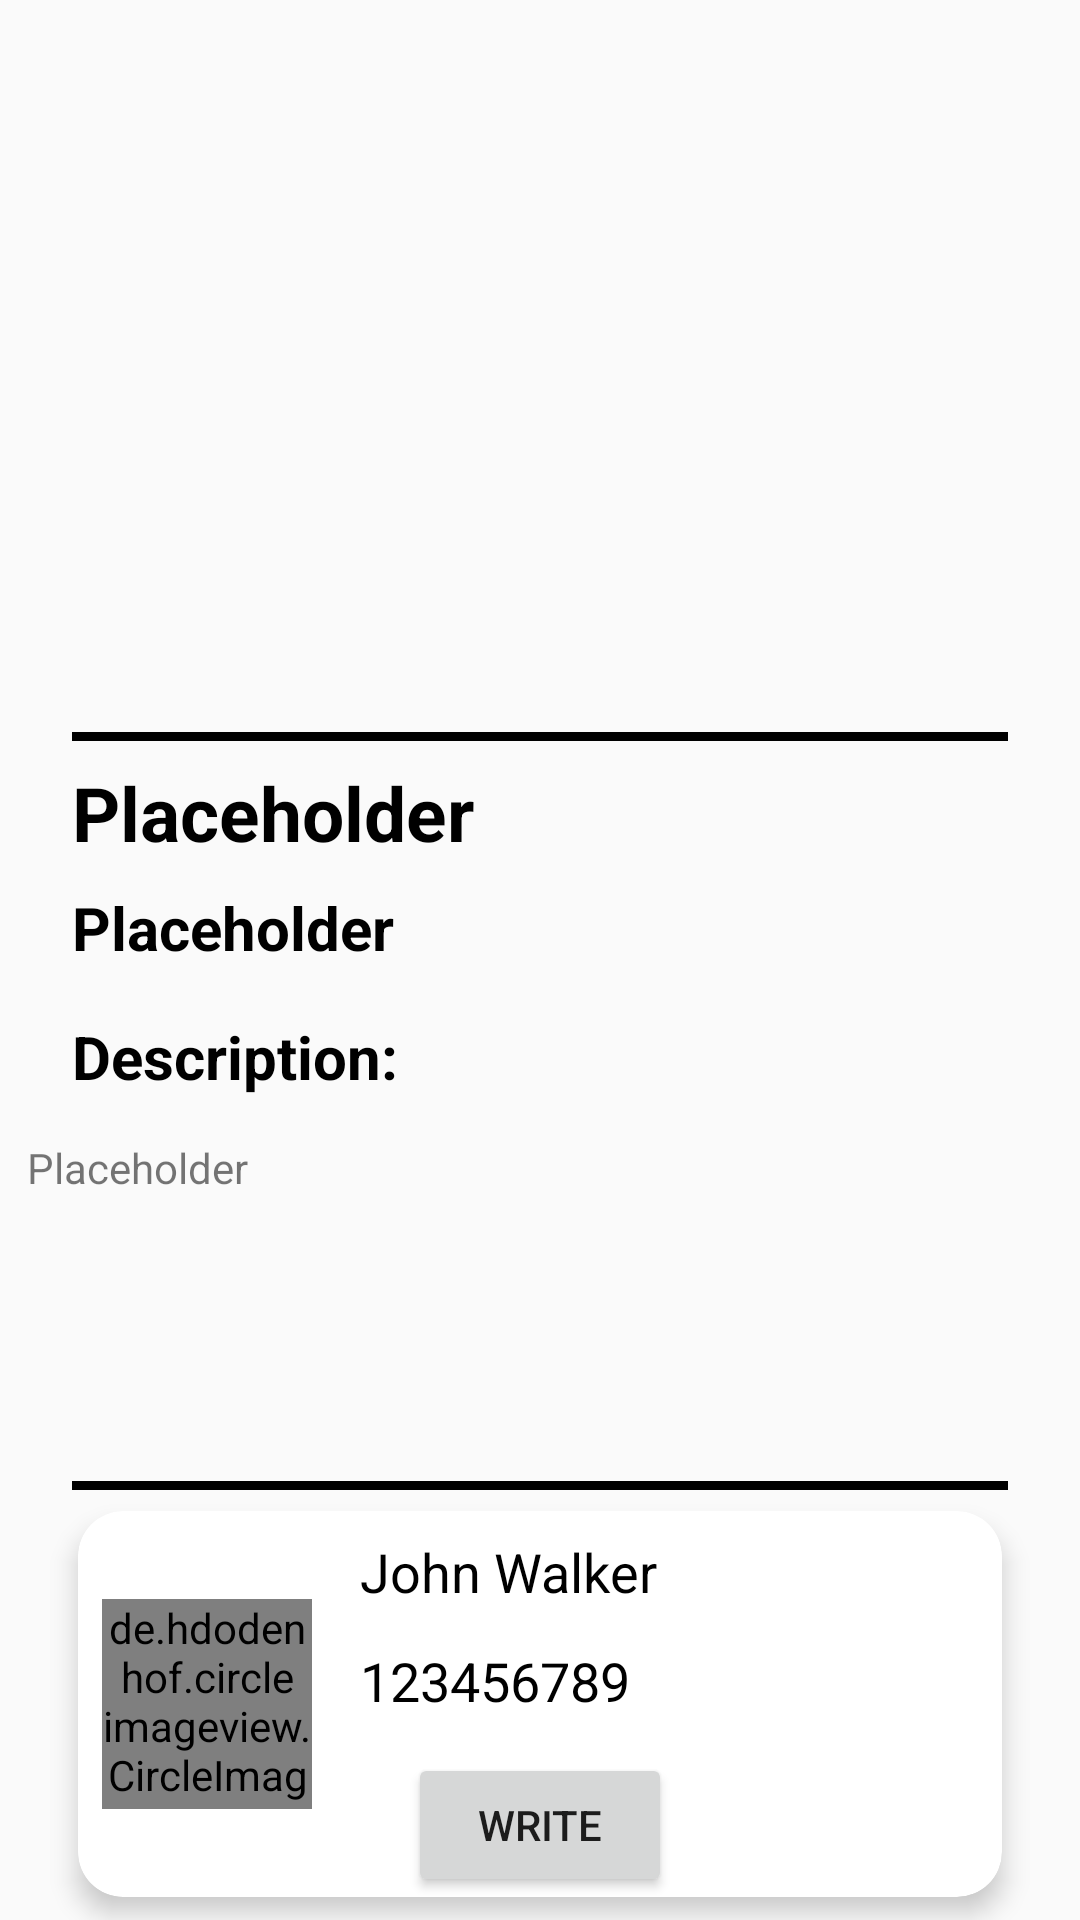

The Android layout XML behind this screen, and the referenced resources:
<!-- AndroidManifest.xml: application theme AppTheme -->
<!-- res/layout/fragment_need_help_details.xml -->
<?xml version="1.0" encoding="utf-8"?>
<androidx.constraintlayout.widget.ConstraintLayout xmlns:android="http://schemas.android.com/apk/res/android"
    xmlns:app="http://schemas.android.com/apk/res-auto"
    xmlns:tools="http://schemas.android.com/tools"
    android:layout_width="match_parent"
    android:layout_height="match_parent"
    tools:context=".Fragments.DetailsNeedHelpFragment">

    <androidx.constraintlayout.widget.Guideline
        android:id="@+id/guideline_left"
        android:layout_width="wrap_content"
        android:layout_height="wrap_content"
        android:orientation="vertical"
        app:layout_constraintGuide_begin="24dp" />

    <androidx.constraintlayout.widget.Guideline
        android:id="@+id/guideline_right"
        android:layout_width="wrap_content"
        android:layout_height="wrap_content"
        android:orientation="vertical"
        app:layout_constraintGuide_end="24dp" />

    <androidx.viewpager2.widget.ViewPager2
        android:id="@+id/need_help_photos"
        android:layout_width="match_parent"
        android:layout_height="220dp"
        app:layout_constraintEnd_toStartOf="@+id/guideline_right"
        app:layout_constraintStart_toStartOf="@+id/guideline_left"
        app:layout_constraintTop_toTopOf="parent" />

    <View
        android:id="@+id/divider"
        android:layout_width="match_parent"
        android:layout_height="3dp"
        android:layout_marginStart="24dp"
        android:layout_marginTop="24dp"
        android:layout_marginEnd="24dp"
        android:background="@color/black"
        app:layout_constraintEnd_toStartOf="@+id/guideline_right"
        app:layout_constraintStart_toStartOf="@+id/guideline_left"
        app:layout_constraintTop_toBottomOf="@+id/need_help_photos" />

    <TextView
        android:id="@+id/need_help_title"
        android:layout_width="wrap_content"
        android:layout_height="wrap_content"
        android:layout_marginTop="34dp"
        android:text="@string/placeholder"
        android:textColor="@color/black"
        android:textSize="25sp"
        android:textStyle="bold"
        app:layout_constraintStart_toStartOf="@+id/guideline_left"
        app:layout_constraintTop_toBottomOf="@+id/need_help_photos" />

    <TextView
        android:id="@+id/need_help_budget"
        android:layout_width="wrap_content"
        android:layout_height="wrap_content"
        android:layout_marginTop="8dp"
        android:text="@string/placeholder"
        android:textColor="@color/black"
        android:textSize="20sp"
        android:textStyle="bold"
        app:layout_constraintStart_toStartOf="@+id/guideline_left"
        app:layout_constraintTop_toBottomOf="@+id/need_help_title" />

    <TextView
        android:id="@+id/textView5"
        android:layout_width="wrap_content"
        android:layout_height="wrap_content"
        android:layout_marginTop="16dp"
        android:text="@string/new_offer_description_title"
        android:textColor="@color/black"
        android:textSize="20sp"
        android:textStyle="bold"
        app:layout_constraintStart_toStartOf="@+id/guideline_left"
        app:layout_constraintTop_toBottomOf="@+id/need_help_budget" />

    <TextView
        android:id="@+id/need_help_description"
        android:layout_width="363dp"
        android:layout_height="100dp"
        android:layout_marginTop="4dp"
        android:padding="10dp"
        android:text="@string/placeholder"
        app:layout_constraintEnd_toStartOf="@+id/guideline_right"
        app:layout_constraintStart_toStartOf="@+id/guideline_left"
        app:layout_constraintTop_toBottomOf="@+id/textView5" />

    <View
        android:id="@+id/divider2"
        android:layout_width="match_parent"
        android:layout_height="3dp"
        android:layout_marginStart="24dp"
        android:layout_marginTop="24dp"
        android:layout_marginEnd="24dp"
        android:background="@color/black"
        app:layout_constraintEnd_toStartOf="@+id/guideline_right"
        app:layout_constraintStart_toStartOf="@+id/guideline_left"
        app:layout_constraintTop_toBottomOf="@+id/need_help_description" />

    <androidx.cardview.widget.CardView
        android:id="@+id/need_help_user_data_card_view"
        android:layout_width="match_parent"
        android:layout_height="wrap_content"
        android:layout_marginStart="26dp"
        android:layout_marginTop="34dp"
        android:layout_marginEnd="26dp"
        app:cardCornerRadius="15dp"
        app:cardElevation="5dp"
        app:layout_constraintEnd_toStartOf="@+id/guideline_right"
        app:layout_constraintStart_toStartOf="@+id/guideline_left"
        app:layout_constraintTop_toBottomOf="@+id/need_help_description">

        <androidx.constraintlayout.widget.ConstraintLayout
            android:layout_width="match_parent"
            android:layout_height="match_parent">

            <de.hdodenhof.circleimageview.CircleImageView
                android:id="@+id/need_help_user_photo"
                android:layout_width="70dp"
                android:layout_height="70dp"
                android:layout_marginStart="8dp"
                android:layout_marginTop="8dp"
                android:layout_marginBottom="8dp"
                app:layout_constraintBottom_toBottomOf="parent"
                app:layout_constraintStart_toStartOf="parent"
                app:layout_constraintTop_toTopOf="parent"
                app:srcCompat="@drawable/default_user_image" />

            <TextView
                android:id="@+id/need_help_user_name"
                android:layout_width="wrap_content"
                android:layout_height="wrap_content"
                android:layout_marginStart="16dp"
                android:layout_marginTop="8dp"
                android:text="@string/example_user_name"
                android:textColor="@color/black"
                android:textSize="18sp"
                android:textStyle="normal"
                app:layout_constraintStart_toEndOf="@+id/need_help_user_photo"
                app:layout_constraintTop_toTopOf="parent" />

            <TextView
                android:id="@+id/need_help_user_phone_number"
                android:layout_width="wrap_content"
                android:layout_height="wrap_content"
                android:layout_marginStart="16dp"
                android:layout_marginTop="12dp"
                android:text="@string/example_user_phone_number"
                android:textColor="@color/black"
                android:textSize="18sp"
                android:textStyle="normal"
                app:layout_constraintStart_toEndOf="@+id/need_help_user_photo"
                app:layout_constraintTop_toBottomOf="@+id/need_help_user_name" />

            <Button
                android:id="@+id/write_button"
                android:layout_width="wrap_content"
                android:layout_height="wrap_content"
                android:text="@string/write_button"
                app:layout_constraintBottom_toBottomOf="parent"
                android:layout_marginTop="12dp"
                app:layout_constraintRight_toRightOf="parent"
                app:layout_constraintLeft_toLeftOf="parent"
                app:layout_constraintTop_toBottomOf="@+id/need_help_user_phone_number" />

        </androidx.constraintlayout.widget.ConstraintLayout>

    </androidx.cardview.widget.CardView>



</androidx.constraintlayout.widget.ConstraintLayout>
<!-- resources referenced by this layout -->
<resources>
  <color name="black">#000000</color>
  <string name="example_user_name">John Walker</string>
  <string name="example_user_phone_number">123456789</string>
  <string name="new_offer_description_title">Description:</string>
  <string name="placeholder">Placeholder</string>
  <string name="write_button">Write</string>
  <style name="AppTheme" parent="Theme.MaterialComponents.Light.NoActionBar.Bridge">
          
          <item name="colorPrimary">@color/colorPrimary</item>
          
          <item name="colorPrimaryDark">@color/dark_blue</item>
          <item name="colorSecondary">@color/colorAccent</item>
  
  
      </style>
  <color name="colorPrimary">#6200EE</color>
  <color name="dark_blue">#3023AE</color>
  <color name="colorAccent">#03DAC5</color>
</resources>
